Photos from the image-classification dataset "data" in the GitHub repository 7renko/animal-video-detection. Its 3 classes are: background, chicken, sheep.

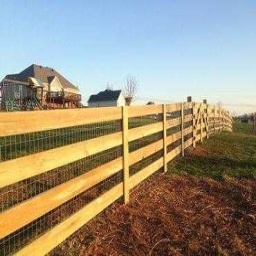
Label: background

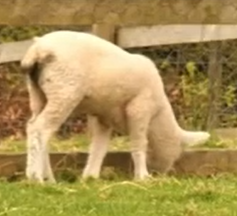
Label: sheep

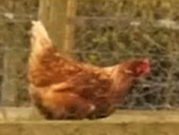
Label: chicken

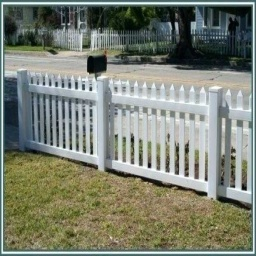
Label: background

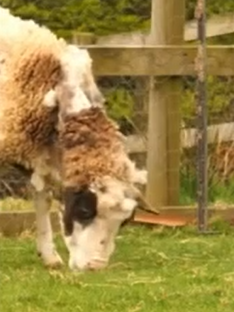
Label: sheep

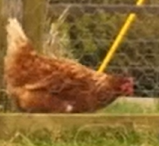
Label: chicken
